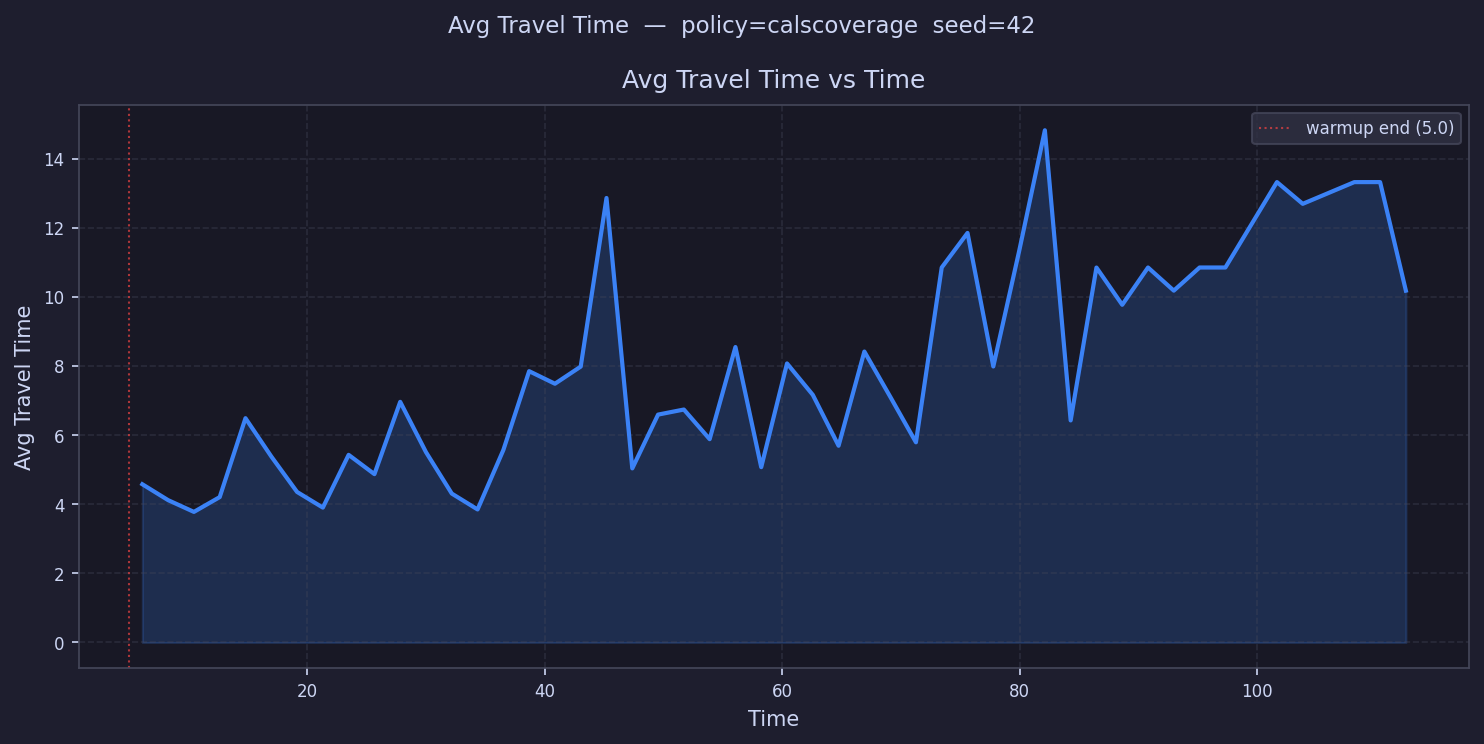

The table this chart was drawn from, first rows:
time, avg_travel_time
6.086, 4.577
8.259, 4.117
10.43, 3.778
12.6, 4.206
14.78, 6.489
16.95, 5.381
19.12, 4.355
21.29, 3.902
23.47, 5.428
25.64, 4.87
27.81, 6.962
29.98, 5.506
32.16, 4.308
34.33, 3.848
36.5, 5.568
38.67, 7.849
40.85, 7.485
43.02, 7.982
45.19, 12.86
47.36, 5.036
49.54, 6.592
51.71, 6.739
53.88, 5.882
56.05, 8.547
58.23, 5.072
60.4, 8.072
62.57, 7.164
64.74, 5.691
66.92, 8.417
69.09, 7.113
71.26, 5.791
73.43, 10.85
75.61, 11.85
77.78, 7.985
79.95, 11.31
82.12, 14.82
84.3, 6.424
86.47, 10.85
88.64, 9.769
90.81, 10.85
92.99, 10.18
95.16, 10.85
97.33, 10.85
99.5, 
101.7, 13.32
103.8, 12.69
106, 
108.2, 13.32
110.4, 13.32
112.5, 10.18
